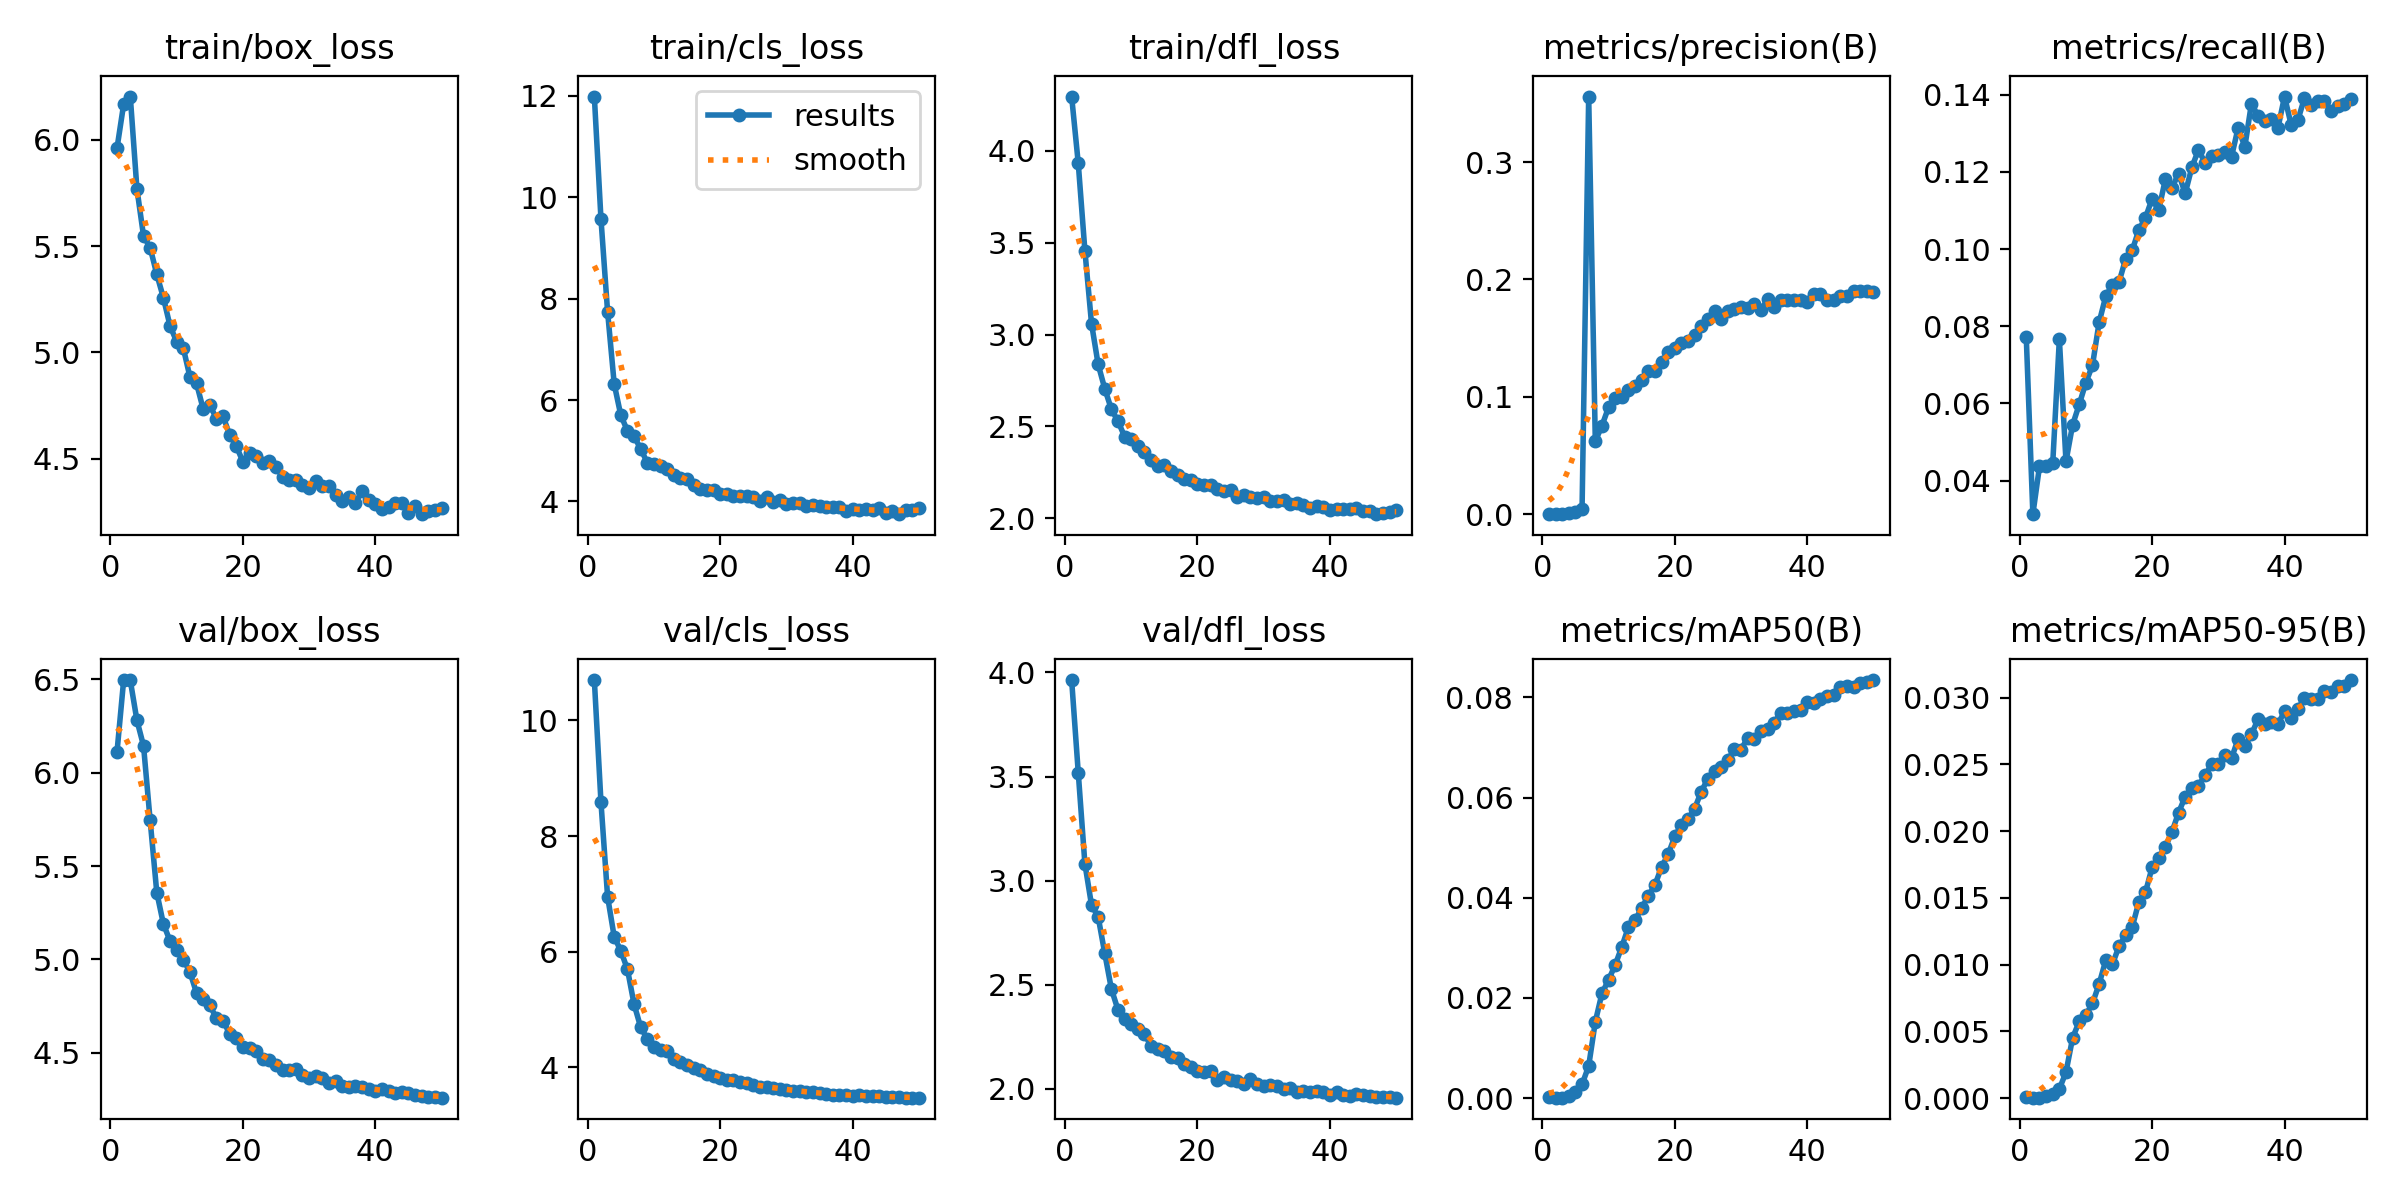

The table this chart was drawn from, first rows:
epoch, train/box_loss, train/cls_loss, train/dfl_loss, metrics/precision(B), metrics/recall(B), metrics/mAP50(B), metrics/mAP50-95(B), val/box_loss, val/cls_loss, val/dfl_loss, lr/pg0, lr/pg1, lr/pg2, _timestamp, _runtime
1, 5.961, 11.98, 4.295, 0.00034, 0.07728, 0.00021, 7e-05, 6.113, 10.7, 3.963, 0.07706, 5.75e-05, 5.75e-05, 1.7157e+09, 26
2, 6.167, 9.57, 3.931, 9e-05, 0.03131, 7e-05, 3e-05, 6.496, 8.587, 3.518, 0.05312, 0.0001152, 0.0001152, 1.7157e+09, 64
3, 6.202, 7.742, 3.456, 0.00013, 0.04367, 0.0001, 3e-05, 6.494, 6.954, 3.081, 0.02917, 0.0001705, 0.0001705, 1.7157e+09, 106
4, 5.77, 6.315, 3.06, 0.00073, 0.04375, 0.00044, 0.00013, 6.28, 6.258, 2.883, 0.005223, 0.0002234, 0.0002234, 1.7157e+09, 147
5, 5.547, 5.697, 2.838, 0.00204, 0.04453, 0.00113, 0.00028, 6.144, 6.016, 2.827, 0.0002302, 0.0002302, 0.0002302, 1.7157e+09, 195
6, 5.492, 5.393, 2.705, 0.00476, 0.07668, 0.00272, 0.00068, 5.744, 5.697, 2.651, 0.0002302, 0.0002302, 0.0002302, 1.7157e+09, 244
7, 5.367, 5.284, 2.593, 0.3558, 0.04498, 0.00639, 0.00194, 5.358, 5.092, 2.48, 0.0002252, 0.0002252, 0.0002252, 1.7157e+09, 293
8, 5.257, 5.035, 2.528, 0.06217, 0.05446, 0.01522, 0.0045, 5.19, 4.695, 2.379, 0.0002203, 0.0002203, 0.0002203, 1.7157e+09, 340
9, 5.125, 4.763, 2.444, 0.07536, 0.05975, 0.02088, 0.00575, 5.099, 4.493, 2.334, 0.0002154, 0.0002154, 0.0002154, 1.7157e+09, 387
10, 5.051, 4.73, 2.433, 0.09108, 0.06538, 0.02359, 0.00623, 5.051, 4.351, 2.31, 0.0002104, 0.0002104, 0.0002104, 1.7157e+09, 432
11, 5.021, 4.697, 2.391, 0.09882, 0.06989, 0.02656, 0.00709, 5, 4.304, 2.285, 0.0002055, 0.0002055, 0.0002055, 1.7157e+09, 478
12, 4.886, 4.645, 2.36, 0.09981, 0.081, 0.03017, 0.00854, 4.934, 4.282, 2.261, 0.0002005, 0.0002005, 0.0002005, 1.7157e+09, 523
13, 4.855, 4.513, 2.315, 0.106, 0.08772, 0.03413, 0.01031, 4.82, 4.155, 2.206, 0.0001956, 0.0001956, 0.0001956, 1.7157e+09, 568
14, 4.735, 4.463, 2.284, 0.1088, 0.09076, 0.03554, 0.01001, 4.789, 4.098, 2.19, 0.0001906, 0.0001906, 0.0001906, 1.7157e+09, 613
15, 4.754, 4.434, 2.287, 0.1144, 0.0914, 0.03788, 0.01136, 4.755, 4.042, 2.181, 0.0001857, 0.0001857, 0.0001857, 1.7157e+09, 658
16, 4.689, 4.326, 2.259, 0.1219, 0.09737, 0.04041, 0.01221, 4.686, 3.985, 2.152, 0.0001807, 0.0001807, 0.0001807, 1.7157e+09, 703
17, 4.7, 4.252, 2.234, 0.1222, 0.09966, 0.04251, 0.01281, 4.673, 3.953, 2.15, 0.0001757, 0.0001757, 0.0001757, 1.7157e+09, 747
18, 4.614, 4.235, 2.216, 0.1295, 0.105, 0.0461, 0.01469, 4.602, 3.893, 2.119, 0.0001708, 0.0001708, 0.0001708, 1.7157e+09, 791
19, 4.56, 4.23, 2.206, 0.1386, 0.1081, 0.04864, 0.01542, 4.579, 3.852, 2.103, 0.0001658, 0.0001658, 0.0001658, 1.7157e+09, 835
20, 4.487, 4.139, 2.185, 0.1419, 0.113, 0.05223, 0.01728, 4.529, 3.814, 2.084, 0.0001609, 0.0001609, 0.0001609, 1.7157e+09, 879
21, 4.527, 4.151, 2.178, 0.1462, 0.1101, 0.05456, 0.018, 4.525, 3.785, 2.08, 0.0001559, 0.0001559, 0.0001559, 1.7157e+09, 923
22, 4.513, 4.104, 2.179, 0.1474, 0.1181, 0.05568, 0.01881, 4.511, 3.779, 2.086, 0.000151, 0.000151, 0.000151, 1.7157e+09, 966
23, 4.482, 4.103, 2.161, 0.153, 0.1158, 0.0578, 0.01994, 4.465, 3.742, 2.044, 0.000146, 0.000146, 0.000146, 1.7157e+09, 1009
24, 4.489, 4.115, 2.147, 0.1606, 0.1196, 0.06116, 0.02138, 4.461, 3.729, 2.057, 0.0001411, 0.0001411, 0.0001411, 1.7157e+09, 1052
25, 4.464, 4.096, 2.153, 0.1667, 0.1144, 0.06378, 0.02259, 4.437, 3.693, 2.041, 0.0001362, 0.0001362, 0.0001362, 1.7157e+09, 1095
26, 4.415, 4, 2.115, 0.1729, 0.1212, 0.06534, 0.02322, 4.406, 3.671, 2.036, 0.0001312, 0.0001312, 0.0001312, 1.7157e+09, 1139
27, 4.402, 4.08, 2.128, 0.1666, 0.1257, 0.06603, 0.02341, 4.407, 3.667, 2.025, 0.0001263, 0.0001263, 0.0001263, 1.7157e+09, 1181
28, 4.403, 3.998, 2.115, 0.1732, 0.1224, 0.06746, 0.02418, 4.414, 3.652, 2.046, 0.0001213, 0.0001213, 0.0001213, 1.7157e+09, 1224
29, 4.379, 4.035, 2.109, 0.1746, 0.124, 0.06967, 0.02502, 4.383, 3.635, 2.022, 0.0001163, 0.0001163, 0.0001163, 1.7157e+09, 1267
30, 4.363, 3.959, 2.116, 0.1767, 0.1243, 0.06956, 0.02503, 4.365, 3.613, 2.013, 0.0001114, 0.0001114, 0.0001114, 1.7157e+09, 1309
31, 4.398, 3.979, 2.092, 0.1758, 0.1252, 0.0719, 0.02574, 4.377, 3.599, 2.019, 0.0001064, 0.0001064, 0.0001064, 1.7157e+09, 1352
32, 4.373, 3.978, 2.096, 0.1793, 0.124, 0.07162, 0.02547, 4.364, 3.594, 2.012, 0.0001015, 0.0001015, 0.0001015, 1.7157e+09, 1394
33, 4.372, 3.913, 2.098, 0.174, 0.1315, 0.0732, 0.02692, 4.336, 3.569, 1.998, 9.655e-05, 9.655e-05, 9.655e-05, 1.7157e+09, 1436
34, 4.331, 3.92, 2.076, 0.1829, 0.1265, 0.07362, 0.02636, 4.348, 3.568, 2.003, 9.16e-05, 9.16e-05, 9.16e-05, 1.7157e+09, 1478
35, 4.304, 3.906, 2.082, 0.1762, 0.1377, 0.07488, 0.02726, 4.321, 3.559, 1.983, 8.665e-05, 8.665e-05, 8.665e-05, 1.7157e+09, 1520
36, 4.321, 3.884, 2.07, 0.1821, 0.1345, 0.07697, 0.02838, 4.318, 3.536, 1.991, 8.17e-05, 8.17e-05, 8.17e-05, 1.7157e+09, 1563
37, 4.295, 3.881, 2.054, 0.1822, 0.1333, 0.07689, 0.02799, 4.321, 3.532, 1.985, 7.675e-05, 7.675e-05, 7.675e-05, 1.7157e+09, 1605
38, 4.348, 3.895, 2.065, 0.1824, 0.1336, 0.07734, 0.02817, 4.315, 3.529, 1.988, 7.18e-05, 7.18e-05, 7.18e-05, 1.7157e+09, 1647
39, 4.306, 3.812, 2.063, 0.1826, 0.1313, 0.07753, 0.02802, 4.309, 3.529, 1.985, 6.685e-05, 6.685e-05, 6.685e-05, 1.7157e+09, 1689
40, 4.29, 3.845, 2.045, 0.1808, 0.1395, 0.07903, 0.02897, 4.297, 3.514, 1.972, 6.19e-05, 6.19e-05, 6.19e-05, 1.7157e+09, 1731
41, 4.264, 3.833, 2.053, 0.1879, 0.1322, 0.07892, 0.02847, 4.309, 3.517, 1.985, 5.695e-05, 5.695e-05, 5.695e-05, 1.7157e+09, 1779
42, 4.276, 3.856, 2.049, 0.1877, 0.1334, 0.07965, 0.02915, 4.293, 3.505, 1.969, 5.2e-05, 5.2e-05, 5.2e-05, 1.7157e+09, 1821
43, 4.293, 3.822, 2.05, 0.1822, 0.1391, 0.08029, 0.02997, 4.284, 3.501, 1.965, 4.705e-05, 4.705e-05, 4.705e-05, 1.7157e+09, 1863
44, 4.293, 3.87, 2.058, 0.1822, 0.1374, 0.08056, 0.02989, 4.289, 3.501, 1.974, 4.21e-05, 4.21e-05, 4.21e-05, 1.7157e+09, 1905
45, 4.246, 3.773, 2.038, 0.1855, 0.1383, 0.08199, 0.02992, 4.285, 3.498, 1.97, 3.715e-05, 3.715e-05, 3.715e-05, 1.7157e+09, 1947
46, 4.278, 3.807, 2.041, 0.1856, 0.1384, 0.08226, 0.03047, 4.277, 3.494, 1.967, 3.22e-05, 3.22e-05, 3.22e-05, 1.7157e+09, 1988
47, 4.24, 3.749, 2.022, 0.1901, 0.1358, 0.08197, 0.03045, 4.272, 3.484, 1.962, 2.725e-05, 2.725e-05, 2.725e-05, 1.7157e+09, 2030
48, 4.257, 3.827, 2.03, 0.1905, 0.137, 0.08283, 0.03087, 4.264, 3.478, 1.96, 2.23e-05, 2.23e-05, 2.23e-05, 1.7157e+09, 2072
49, 4.259, 3.84, 2.032, 0.1905, 0.1375, 0.08298, 0.03088, 4.263, 3.48, 1.96, 1.735e-05, 1.735e-05, 1.735e-05, 1.7157e+09, 2114
50, 4.268, 3.867, 2.043, 0.1892, 0.139, 0.08345, 0.03132, 4.26, 3.478, 1.958, 1.24e-05, 1.24e-05, 1.24e-05, 1.7157e+09, 2156
